Run: headless pygame with SDL's dummy video driver; simulated clock (each Clock.tick advances the game by its frame time, no real sleeping); random seed 0; keys injected as events and as key.get_pressed() state; no mouse input.
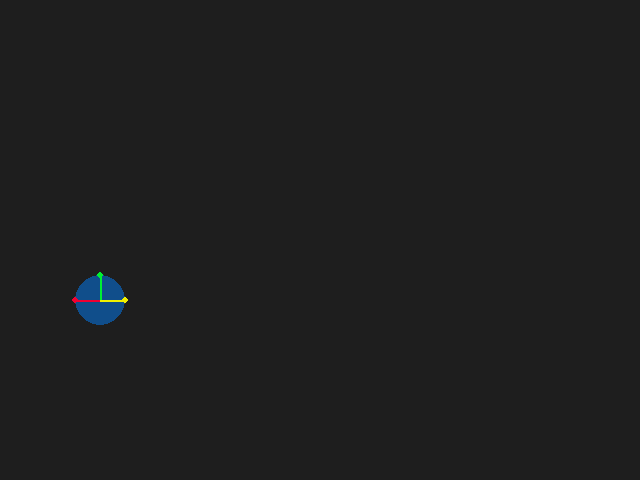
Frame 1 of 4 · flips 1–60 · no input
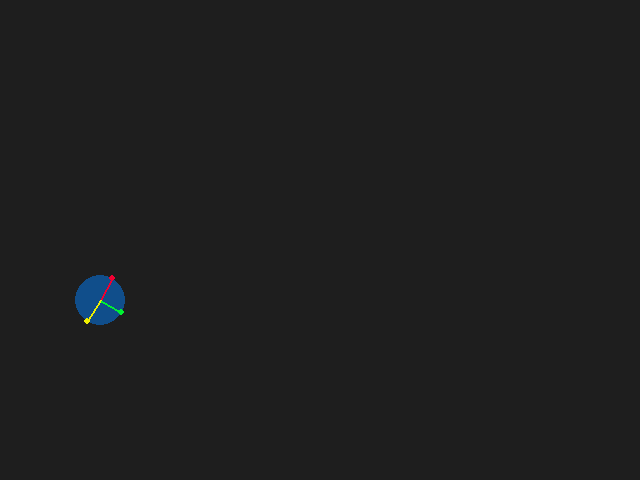
Frame 2 of 4 · flips 61–180 · tapped SPACE, RETURN · held RIGHT (→), D
Frame 3 of 4 · flips 181–300 · held DOWN (↓), S · screen unchanged from frame 2, image omitted
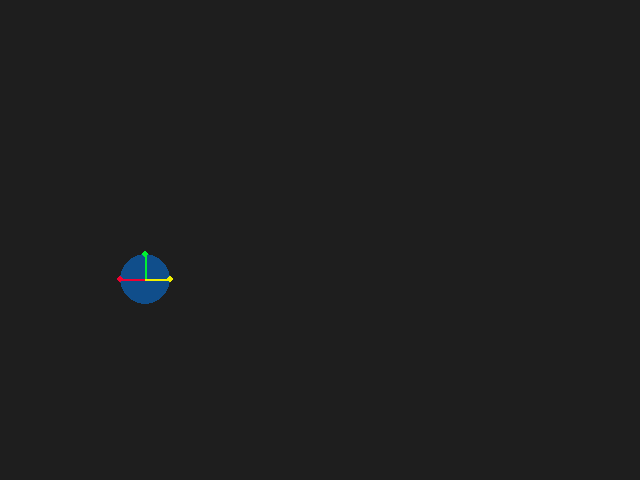
Frame 4 of 4 · flips 301–420 · held LEFT (←), A, UP (↑), W

The pygame program that drew these frames:

import pygame as pg
from pygame.math import Vector2


class Agent(pg.sprite.Sprite):
    def __init__(self, pos, *groups):
        super(Agent, self).__init__(*groups)
        self.radius = 25
        self.image = pg.Surface((50, 50), pg.SRCALPHA)
        pg.draw.circle(self.image, pg.Color('dodgerblue4'),
                       (self.radius, self.radius), self.radius)
        self.rect = self.image.get_rect(center=pos)
        self.speed = 0
        self.angular_speed = 0
        self.pos = Vector2(pos)
        # If you add this vector to the center pos, you get a point
        # on the circumference of the circle.
        self.front = Vector2(0, -self.radius)  # Pointing upward.
        # Just rotate the front vector by -90 and 90 degrees to get
        # the left and right vectors. `rotate` returns a new vector.
        self.left = self.front.rotate(-90)
        self.right = self.front.rotate(90)

    def update(self):
        # Use the front vector as the velocity.
        self.pos += self.front.normalize() * self.speed
        self.rect.center = self.pos

        if self.angular_speed != 0:
            self.rotate()

    def rotate(self):
        """Rotate the front vector and use it to update the other two."""
        self.front.rotate_ip(self.angular_speed)
        self.left = self.front.rotate(-90)
        self.right = self.front.rotate(90)

    def draw_vectors(self, screen):
        """Draw the three vectors."""
        pg.draw.circle(screen, (0, 240, 50), list(map(int, self.pos+self.front)), 3)
        pg.draw.circle(screen, (240, 0, 50), list(map(int, self.pos+self.left)), 3)
        pg.draw.circle(screen, (240, 240, 0), list(map(int, self.pos+self.right)), 3)
        pg.draw.line(screen, (0, 240, 50), self.pos, self.pos+self.front, 2)
        pg.draw.line(screen, (240, 0, 50), self.pos, self.pos+self.left, 2)
        pg.draw.line(screen, (240, 240, 0), self.pos, self.pos+self.right, 2)


def main():
    screen = pg.display.set_mode((640, 480))
    clock = pg.time.Clock()
    all_sprites = pg.sprite.Group()
    agent = Agent((100, 300), all_sprites)

    done = False

    while not done:
        for event in pg.event.get():
            if event.type == pg.QUIT:
                done = True
            elif event.type == pg.KEYDOWN:
                if event.key == pg.K_w:
                    agent.speed = 5
                elif event.key == pg.K_a:
                    agent.angular_speed = -10
                elif event.key == pg.K_d:
                    agent.angular_speed = 10
            elif event.type == pg.KEYUP:
                if event.key == pg.K_w:
                    agent.speed = 0
                elif event.key == pg.K_a:
                    agent.angular_speed = 0
                elif event.key == pg.K_d:
                    agent.angular_speed = 0

        all_sprites.update()

        screen.fill((30, 30, 30))
        all_sprites.draw(screen)
        agent.draw_vectors(screen)

        pg.display.flip()
        clock.tick(30)


if __name__ == '__main__':
    pg.init()
    main()
    pg.quit()
